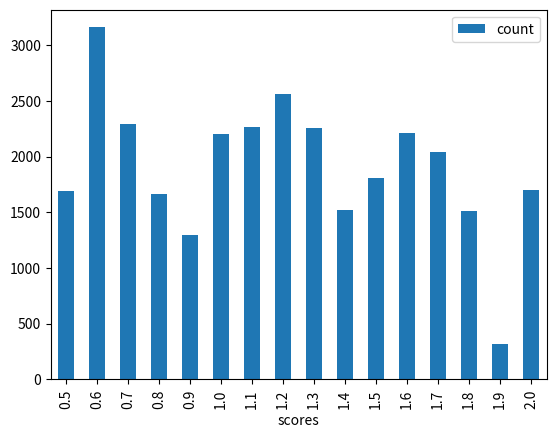

Write Python code to recreate this figure.
import matplotlib.pyplot as plt
import pandas as pd

# a simple line plot
scores = """
     0.5 |  1692
     0.6 |  3161
     0.7 |  2293
     0.8 |  1668
     0.9 |  1300
     1.0 |  2203
     1.1 |  2264
     1.2 |  2559
     1.3 |  2254
     1.4 |  1518
     1.5 |  1808
     1.6 |  2210
     1.7 |  2045
     1.8 |  1515
     1.9 |   314
     2.0 |  1696
"""

lines = scores.split("\n")

scores = []
num_scores = []
for line in lines:
    line = line.strip()
    if not line:
        continue
    parts = line.split("|")
    score = float(parts[0].strip())
    num = int(parts[1].strip())
    scores.append(score)
    num_scores.append(num)
    print(f"score: {score} num: {num}")


df = pd.DataFrame({
    'scores': scores,
    'count': num_scores
})


the_plot = df.plot(kind='bar', x='scores', y='count')
fig = the_plot.get_figure()
fig.savefig('./figure.pdf')

